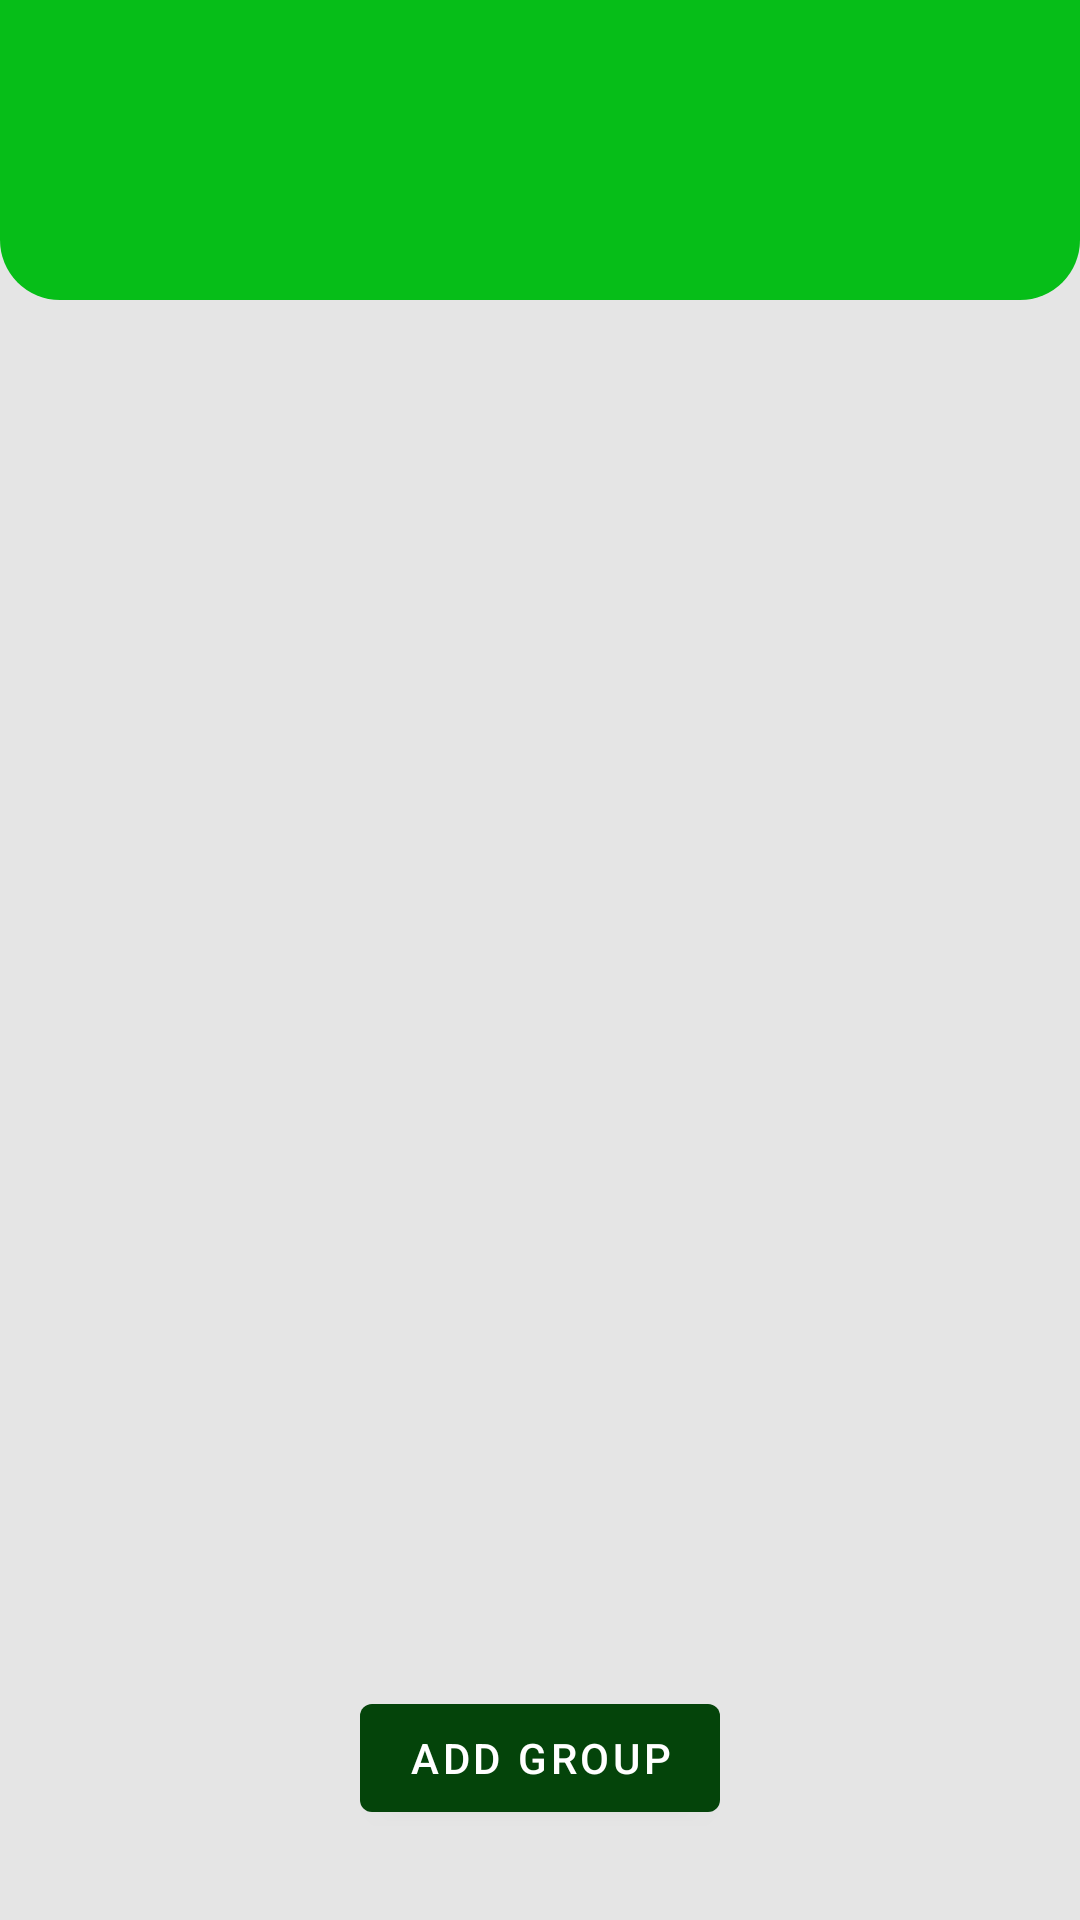

This screen was rendered from an Android layout file. Write that file and the resources it references.
<!-- AndroidManifest.xml: application theme Theme.DataEntryAndroidApp -->
<!-- res/layout/fragment_groups.xml -->
<?xml version="1.0" encoding="utf-8"?>
<androidx.constraintlayout.widget.ConstraintLayout xmlns:android="http://schemas.android.com/apk/res/android"
    xmlns:app="http://schemas.android.com/apk/res-auto"
    xmlns:tools="http://schemas.android.com/tools"
    android:layout_width="match_parent"
    android:layout_height="match_parent"
    android:background="#E5E5E5"
    tools:context=".admin.ui.groups.GroupsFragment">

    <LinearLayout
        android:layout_width="0dp"
        android:layout_height="100dp"
        app:layout_constraintTop_toTopOf="parent"
        app:layout_constraintLeft_toLeftOf="parent"
        app:layout_constraintRight_toRightOf="parent"
        android:orientation="horizontal"
        android:id="@+id/toolbar"
        android:gravity="center"
        android:background="@drawable/toolbar_background">

        <ImageView
            android:layout_width="wrap_content"
            android:layout_height="wrap_content"
            android:id="@+id/back"
            android:layout_marginLeft="6dp"
            android:visibility="gone"
            android:src="@drawable/ic_baseline_arrow_back_24"/>

        <LinearLayout
            android:layout_width="match_parent"
            android:layout_height="wrap_content"
            android:orientation="vertical"
            android:gravity="center">
            <TextView
                android:layout_width="wrap_content"
                android:layout_height="wrap_content"
                android:textSize="20sp"
                android:textAllCaps="true"
                android:id="@+id/title"
                android:textColor="@android:color/white"/>
            <TextView
                android:layout_width="wrap_content"
                android:layout_height="wrap_content"
                android:visibility="visible"
                android:textSize="18sp"
                android:textAllCaps="true"
                android:id="@+id/total"
                android:textColor="@android:color/white"/>
        </LinearLayout>


    </LinearLayout>

    <RelativeLayout
        android:layout_width="0dp"
        android:layout_height="0dp"
        android:orientation="vertical"
        android:visibility="visible"
        android:id="@+id/group_list"
        app:layout_constraintTop_toBottomOf="@+id/toolbar"
        app:layout_constraintLeft_toLeftOf="parent"
        app:layout_constraintRight_toRightOf="parent"
        app:layout_constraintBottom_toBottomOf="parent">

        <androidx.recyclerview.widget.RecyclerView
            android:id="@+id/recylerView"
            android:layout_width="match_parent"
            android:layout_height="match_parent" />

        <Button
            android:id="@+id/groupBtn"
            android:layout_width="wrap_content"
            android:layout_height="wrap_content"
            android:layout_alignParentBottom="true"
            android:layout_centerInParent="true"
            android:layout_gravity="center"
            android:layout_marginBottom="30dp"
            android:text="ADD GROUP" />


    </RelativeLayout>

    <RelativeLayout
        android:layout_width="0dp"
        android:layout_height="0dp"
        android:orientation="vertical"
        android:id="@+id/group_members"
        android:visibility="gone"
        app:layout_constraintTop_toBottomOf="@+id/toolbar"
        app:layout_constraintLeft_toLeftOf="parent"
        app:layout_constraintRight_toRightOf="parent"
        app:layout_constraintBottom_toBottomOf="parent">

        <androidx.recyclerview.widget.RecyclerView
            android:id="@+id/recylerView1"
            android:layout_width="match_parent"
            android:layout_height="match_parent" />

        <Button
            android:layout_width="wrap_content"
            android:layout_height="wrap_content"
            android:text="ADD GROUP MEMBERS"
            android:layout_marginBottom="30dp"
            android:drawableLeft="@drawable/add"
            android:id="@+id/add_member"
            android:layout_centerInParent="true"
            android:layout_alignParentBottom="true"
            android:layout_gravity="center"/>


    </RelativeLayout>

    <RelativeLayout
        android:layout_width="0dp"
        android:layout_height="0dp"
        android:orientation="vertical"
        android:id="@+id/edit_members"
        android:visibility="gone"
        app:layout_constraintTop_toBottomOf="@+id/toolbar"
        app:layout_constraintLeft_toLeftOf="parent"
        app:layout_constraintRight_toRightOf="parent"
        app:layout_constraintBottom_toBottomOf="parent">

        <androidx.recyclerview.widget.RecyclerView
            android:id="@+id/recylerView2"
            android:layout_width="match_parent"
            android:layout_height="match_parent" />

        <Button
            android:layout_width="wrap_content"
            android:layout_height="wrap_content"
            android:text="ADD TO GROUP"
            android:layout_marginBottom="30dp"
            android:drawableLeft="@drawable/add"
            android:id="@+id/update_member"
            android:layout_centerInParent="true"
            android:layout_alignParentBottom="true"
            android:layout_gravity="center"/>


    </RelativeLayout>
    <LinearLayout
        android:layout_width="0dp"
        android:layout_height="wrap_content"
        android:orientation="vertical"
        android:id="@+id/add_group"
        android:visibility="gone"
        app:layout_constraintTop_toBottomOf="@+id/toolbar"
        app:layout_constraintLeft_toLeftOf="parent"
        app:layout_constraintRight_toRightOf="parent"
        app:layout_constraintBottom_toBottomOf="parent"
        android:gravity="center">


        <EditText
            android:id="@+id/group_name"
            android:layout_width="250dp"
            android:hint="GROUP NAME"
            android:padding="8dp"
            android:layout_height="40dp"
            android:gravity="center"
            android:background="@drawable/input"
            android:inputType="text" />


        <Button
            android:id="@+id/add"
            android:layout_width="wrap_content"
            android:layout_height="wrap_content"
            android:layout_below="@+id/group_name"
            android:layout_gravity="center"
            android:gravity="center"
            android:layout_marginTop="30dp"
            android:text="ADD GROUP" />


    </LinearLayout>

</androidx.constraintlayout.widget.ConstraintLayout>
<!-- resources referenced by this layout -->
<resources>
  <!-- drawable add: png bitmap (drawable, 396 bytes) -->
  <!-- drawable input (drawable) -->
  <?xml version="1.0" encoding="utf-8"?>
  <shape xmlns:android="http://schemas.android.com/apk/res/android"
      android:shape="rectangle" >
  
      <solid android:color="#ffffff" />
  
      <corners
          android:radius="30dp"/>
  
  </shape>
  <!-- drawable toolbar_background (drawable) -->
  <?xml version="1.0" encoding="utf-8"?>
  <shape xmlns:android="http://schemas.android.com/apk/res/android"
      android:shape="rectangle" >
  
      <solid android:color="@color/teal_200" />
  
      <corners
          android:bottomLeftRadius="20dp"
          android:bottomRightRadius="20dp"/>
  
  </shape>
  <style name="Theme.DataEntryAndroidApp" parent="Theme.MaterialComponents.DayNight.DarkActionBar">
          
          <item name="colorPrimary">@color/purple_500</item>
          <item name="colorPrimaryVariant">@color/purple_700</item>
          <item name="colorOnPrimary">@color/white</item>
          
          <item name="colorSecondary">@color/teal_200</item>
          <item name="colorSecondaryVariant">@color/teal_700</item>
          <item name="colorOnSecondary">@color/black</item>
          
          <item name="android:statusBarColor" tools:targetApi="l">?attr/colorPrimaryVariant</item>
          
      </style>
  <color name="teal_200">#06BE18</color>
  <color name="purple_500">#04440A</color>
  <color name="purple_700">#FF3700B3</color>
  <color name="white">#FFFFFFFF</color>
  <color name="teal_700">#FF018786</color>
  <color name="black">#FF000000</color>
</resources>
